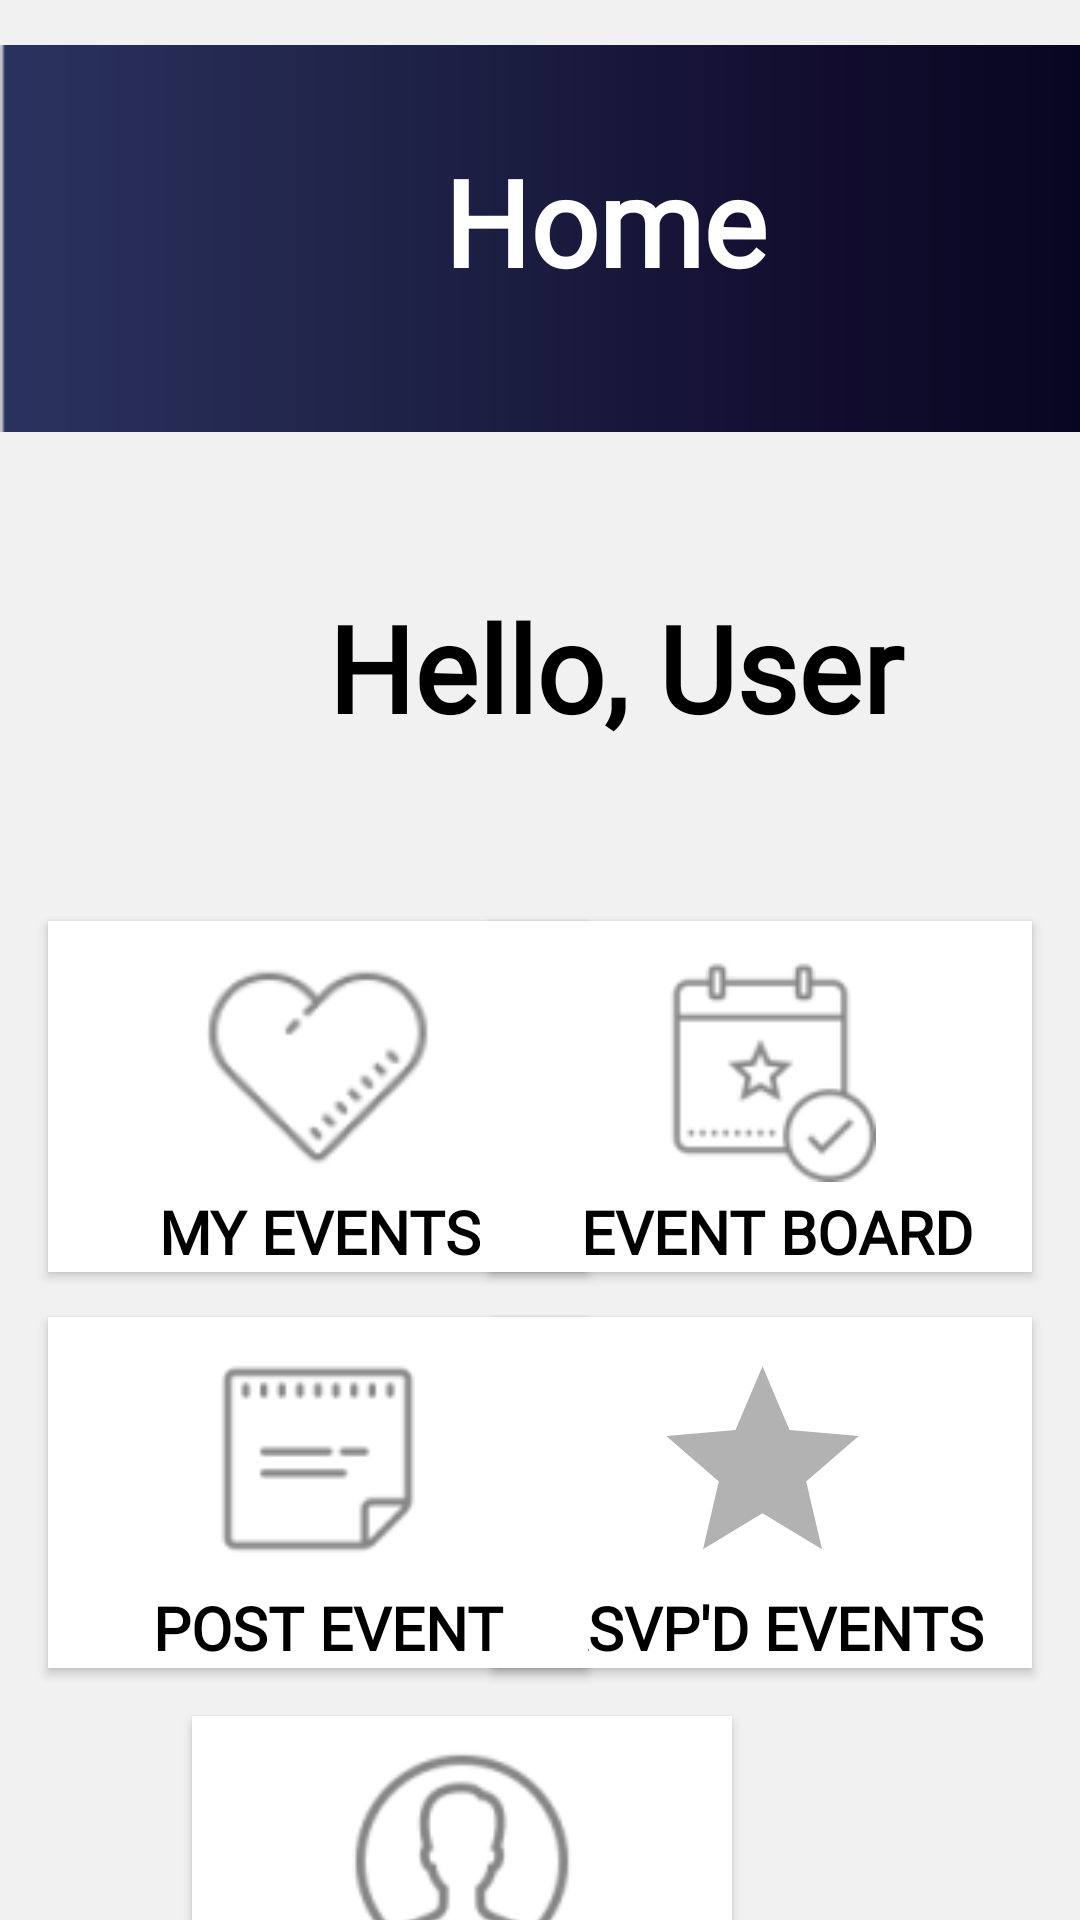

Android layout source for this screen:
<!-- AndroidManifest.xml: application theme AppTheme -->
<!-- res/layout/activity_home.xml -->
<?xml version="1.0" encoding="utf-8"?>
<androidx.constraintlayout.widget.ConstraintLayout xmlns:android="http://schemas.android.com/apk/res/android"
    xmlns:app="http://schemas.android.com/apk/res-auto"
    xmlns:tools="http://schemas.android.com/tools"
    android:layout_width="match_parent"
    android:layout_height="match_parent"
    android:background="#F1F1F1"
    tools:context=".HomeActivity">

    <ImageButton
        android:id="@+id/bt_rsvp_events"
        android:layout_width="180dp"
        android:layout_height="117dp"
        android:layout_marginTop="15dp"
        android:layout_marginEnd="16dp"
        android:background="@android:color/background_light"
        android:elevation="2dp"
        android:fontFamily="@font/roboto"
        android:gravity="bottom|center"
        android:paddingTop="10dp"
        android:paddingBottom="30dp"
        android:scaleType="fitCenter"
        android:src="@drawable/ic_star_black_24dp"
        android:text="@string/btn_rsvp_events"
        android:textColor="#000000"
        android:textSize="20dp"
        app:layout_constraintEnd_toEndOf="parent"
        app:layout_constraintTop_toBottomOf="@+id/bt_find_events" />

    <TextView
        android:id="@+id/textView8"
        android:layout_width="wrap_content"
        android:layout_height="wrap_content"
        android:layout_marginEnd="16dp"
        android:clickable="false"
        android:elevation="2dp"
        android:fontFamily="@font/roboto"
        android:gravity="center"
        android:text="@string/btn_rsvp_events"
        android:textColor="#000000"
        android:textSize="20sp"
        android:textStyle="bold"
        app:layout_constraintBottom_toBottomOf="@+id/bt_rsvp_events"
        app:layout_constraintEnd_toEndOf="@+id/bt_rsvp_events"></TextView>

    <ImageView
        android:id="@+id/imageView"
        android:layout_width="416dp"
        android:layout_height="129dp"
        android:layout_marginTop="15dp"
        android:elevation="3dp"
        android:scaleType="centerCrop"
        app:layout_constraintStart_toStartOf="parent"
        app:layout_constraintTop_toTopOf="parent"
        app:srcCompat="@drawable/background_gradient"
        tools:srcCompat="@drawable/background_gradient" />

    <ImageButton
        android:id="@+id/ibSignout"
        android:layout_width="60dp"
        android:layout_height="90dp"
        android:layout_marginTop="33dp"
        android:layout_marginEnd="28dp"
        android:background="@android:color/transparent"
        android:elevation="0dp"
        android:scaleType="fitCenter"
        android:scaleX="1"
        android:scaleY="1"
        app:layout_constraintEnd_toStartOf="@+id/btProfile"
        app:layout_constraintTop_toBottomOf="@+id/bt_post_events"
        app:srcCompat="@drawable/ic_logout" />

    <TextView
        android:id="@+id/textView5"
        android:layout_width="wrap_content"
        android:layout_height="wrap_content"
        android:layout_marginStart="148dp"
        android:layout_marginTop="32dp"
        android:elevation="3dp"
        android:fontFamily="@font/roboto"
        android:text="Home"
        android:textColor="@color/cardview_light_background"
        android:textSize="40dp"
        android:textStyle="bold"
        app:layout_constraintStart_toStartOf="@+id/imageView"
        app:layout_constraintTop_toTopOf="@+id/imageView" />

    <TextView
        android:id="@+id/tvHomeScreen"
        android:layout_width="250dp"
        android:layout_height="117dp"
        android:layout_marginStart="80dp"
        android:layout_marginTop="20dp"
        android:fontFamily="@font/roboto"
        android:gravity="center"
        android:text="Hello, User"
        android:textColor="@android:color/widget_edittext_dark"
        android:textSize="40dp"
        android:textStyle="bold"
        app:layout_constraintStart_toStartOf="parent"
        app:layout_constraintTop_toBottomOf="@+id/imageView" />

    <ImageButton
        android:id="@+id/bt_find_events"
        android:layout_width="181dp"
        android:layout_height="117dp"
        android:layout_marginTop="26dp"
        android:layout_marginEnd="16dp"
        android:background="@android:color/background_light"
        android:elevation="2dp"
        android:fontFamily="@font/roboto"
        android:gravity="bottom|center|center_vertical"
        android:paddingTop="10dp"
        android:paddingBottom="30dp"
        android:scaleType="fitCenter"
        android:src="@drawable/events_board"
        android:text="@string/btn_find_events"
        android:textColor="#000000"
        android:textSize="20dp"
        android:textStyle="bold"
        app:layout_constraintEnd_toEndOf="parent"
        app:layout_constraintTop_toBottomOf="@+id/tvHomeScreen" />

    <ImageButton
        android:id="@+id/bt_post_events"
        android:layout_width="180dp"
        android:layout_height="117dp"
        android:layout_marginStart="16dp"
        android:layout_marginTop="15dp"
        android:background="@android:color/background_light"
        android:elevation="2dp"
        android:fontFamily="@font/roboto"
        android:gravity="bottom|center"
        android:paddingTop="10dp"
        android:paddingBottom="30dp"
        android:scaleType="fitCenter"
        android:src="@drawable/post_event"
        android:text="@string/btn_post_events"
        android:textColor="#000000"
        android:textSize="20dp"
        app:layout_constraintStart_toStartOf="parent"
        app:layout_constraintTop_toBottomOf="@+id/bt_go_events" />

    <ImageButton
        android:id="@+id/btProfile"
        android:layout_width="180dp"
        android:layout_height="117dp"
        android:layout_marginTop="16dp"
        android:layout_marginEnd="116dp"
        android:background="@android:color/background_light"
        android:elevation="2dp"
        android:fontFamily="@font/roboto"
        android:gravity="bottom|center|center_vertical"
        android:paddingTop="10dp"
        android:paddingBottom="30dp"
        android:scaleType="fitCenter"
        android:src="@drawable/user_profile_temp"
        android:text="Profile"
        android:textColor="#000000"
        android:textSize="20sp"
        android:textStyle="bold"
        app:layout_constraintEnd_toEndOf="parent"
        app:layout_constraintTop_toBottomOf="@+id/bt_rsvp_events" />

    <TextView
        android:id="@+id/textView4"
        android:layout_width="wrap_content"
        android:layout_height="wrap_content"
        android:layout_marginEnd="48dp"
        android:clickable="false"
        android:elevation="2dp"
        android:fontFamily="@font/roboto"
        android:gravity="center"
        android:text="PROFILE"
        android:textColor="#000000"
        android:textSize="20sp"
        android:textStyle="bold"
        app:layout_constraintBottom_toBottomOf="@+id/btProfile"
        app:layout_constraintEnd_toEndOf="@+id/btProfile"></TextView>

    <ImageButton
        android:id="@+id/bt_go_events"
        android:layout_width="180dp"
        android:layout_height="117dp"
        android:layout_marginStart="16dp"
        android:layout_marginTop="26dp"
        android:background="@android:color/background_light"
        android:backgroundTint="@android:color/white"
        android:elevation="2dp"
        android:fontFamily="@font/roboto"
        android:gravity="bottom|center"
        android:paddingTop="10dp"
        android:paddingBottom="30dp"
        android:scaleType="fitCenter"
        android:scaleX="1"
        android:scaleY="1"
        android:src="@drawable/my_events"
        android:text="@string/btn_go_events"
        android:textColor="#000000"
        android:textSize="20dp"
        app:layout_constraintStart_toStartOf="parent"
        app:layout_constraintTop_toBottomOf="@+id/tvHomeScreen" />

    <TextView
        android:id="@+id/textView12"
        android:layout_width="wrap_content"
        android:layout_height="wrap_content"
        android:layout_marginEnd="36dp"
        android:clickable="false"
        android:elevation="2dp"
        android:fontFamily="@font/roboto"
        android:gravity="center"
        android:text="@string/btn_go_events"
        android:textColor="#000000"
        android:textSize="20sp"
        android:textStyle="bold"
        app:layout_constraintBottom_toBottomOf="@+id/bt_go_events"
        app:layout_constraintEnd_toEndOf="@+id/bt_go_events"></TextView>

    <TextView
        android:id="@+id/textView3"
        android:layout_width="wrap_content"
        android:layout_height="wrap_content"
        android:layout_marginEnd="28dp"
        android:clickable="false"
        android:elevation="2dp"
        android:fontFamily="@font/roboto"
        android:gravity="center"
        android:text="@string/btn_post_events"
        android:textColor="#000000"
        android:textSize="20sp"
        android:textStyle="bold"
        app:layout_constraintBottom_toBottomOf="@+id/bt_post_events"
        app:layout_constraintEnd_toEndOf="@+id/bt_post_events"></TextView>

    <TextView
        android:id="@+id/textView2"
        android:layout_width="wrap_content"
        android:layout_height="wrap_content"
        android:layout_marginEnd="20dp"
        android:clickable="false"
        android:elevation="2dp"
        android:fontFamily="@font/roboto"
        android:gravity="center"
        android:text="@string/btn_find_events"
        android:textColor="#000000"
        android:textSize="20sp"
        android:textStyle="bold"
        app:layout_constraintBottom_toBottomOf="@+id/bt_find_events"
        app:layout_constraintEnd_toEndOf="@+id/bt_find_events"></TextView>


</androidx.constraintlayout.widget.ConstraintLayout>
<!-- resources referenced by this layout -->
<resources>
  <!-- drawable background_gradient: png bitmap (drawable, 2366 bytes) -->
  <!-- drawable events_board: png bitmap (drawable-hdpi, 816 bytes) -->
  <!-- drawable ic_star_black_24dp (drawable) -->
  <vector android:height="36dp" android:tint="#B2B2B2"
      android:viewportHeight="24.0" android:viewportWidth="24.0"
      android:width="36dp" xmlns:android="http://schemas.android.com/apk/res/android">
      <path android:fillColor="#FF000000" android:pathData="M12,17.27L18.18,21l-1.64,-7.03L22,9.24l-7.19,-0.61L12,2 9.19,8.63 2,9.24l5.46,4.73L5.82,21z"/>
  </vector>
  <!-- drawable my_events: png bitmap (drawable-hdpi, 921 bytes) -->
  <!-- drawable post_event: png bitmap (drawable-hdpi, 511 bytes) -->
  <!-- drawable user_profile_temp: png bitmap (drawable-hdpi, 1083 bytes) -->
  <string name="btn_find_events">EVENT BOARD</string>
  <string name="btn_go_events">MY EVENTS</string>
  <string name="btn_post_events">POST EVENT</string>
  <string name="btn_rsvp_events">RSVP\'D EVENTS</string>
  <style name="AppTheme" parent="Theme.AppCompat.Light.NoActionBar">
          
          <item name="colorPrimary">@color/colorPrimary</item>
          <item name="colorPrimaryDark">@color/colorPrimaryDark</item>
          <item name="colorAccent">@color/colorAccent</item>
          <item name="android:statusBarColor">@color/quantum_black_100</item>
  
      </style>
  <color name="colorPrimary">#008577</color>
  <color name="colorPrimaryDark">#00574B</color>
  <color name="colorAccent">#03A5CA</color>
</resources>
